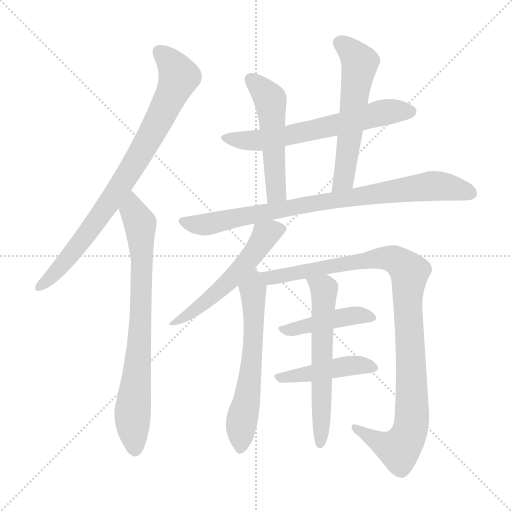
t = 0.00 s
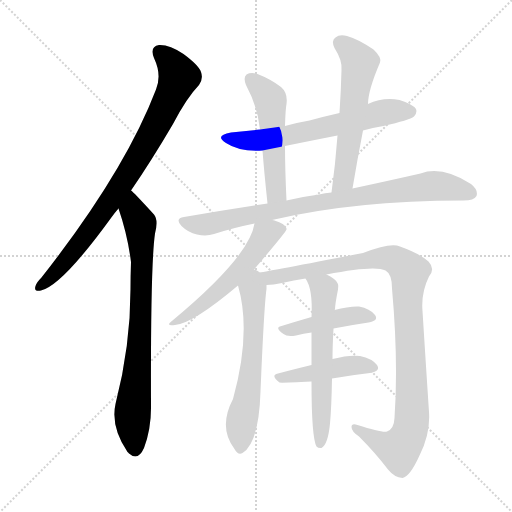
t = 1.94 s
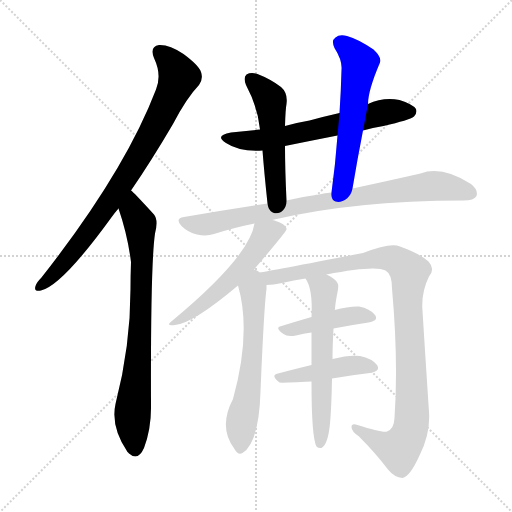
t = 3.88 s
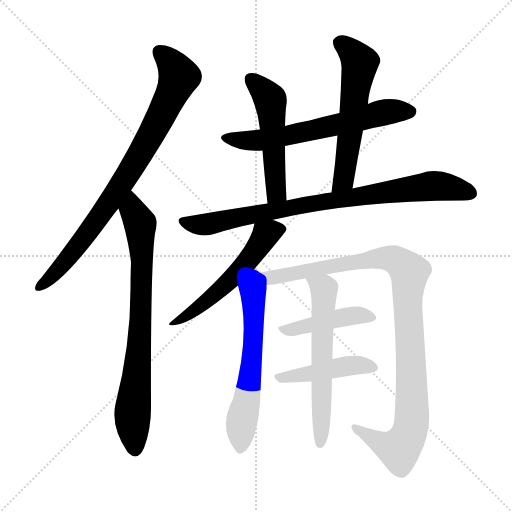
t = 5.81 s
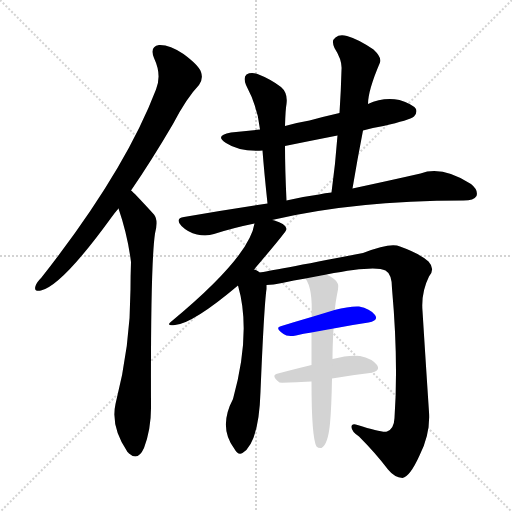
t = 7.75 s
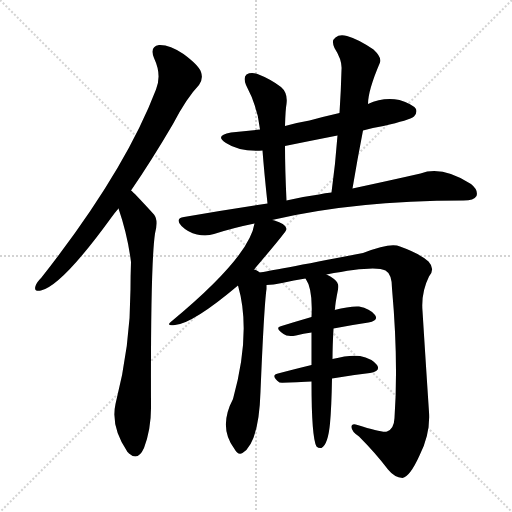
t = 9.69 s

The animated SVG that drew these frames (rendered in a browser with its animation timeline set to each time). Animation: 12 CSS @keyframes rules; one cycle of 9.69 s.

<svg version="1.1" viewBox="0 0 1024 1024" xmlns="http://www.w3.org/2000/svg">
  <g stroke="lightgray" stroke-dasharray="1,1" stroke-width="1" transform="scale(4, 4)">
    <line x1="0" y1="0" x2="256" y2="256"></line>
    <line x1="256" y1="0" x2="0" y2="256"></line>
    <line x1="128" y1="0" x2="128" y2="256"></line>
    <line x1="0" y1="128" x2="256" y2="128"></line>
  </g>
<g transform="scale(1, -1) translate(0, -900)">
   <style type="text/css">
    @keyframes keyframes0 {
      from {
       stroke: blue;
       stroke-dashoffset: 824;
       stroke-width: 128;
       }
       73% {
       animation-timing-function: step-end;
       stroke: blue;
       stroke-dashoffset: 0;
       stroke-width: 128;
       }
       to {
       stroke: black;
       stroke-width: 1024;
       }
       }
       #make-me-a-hanzi-animation-0 {
         animation: keyframes0 0.920573s both;
         animation-delay: 0.000000s;
         animation-timing-function: linear;
       }
    @keyframes keyframes1 {
      from {
       stroke: blue;
       stroke-dashoffset: 768;
       stroke-width: 128;
       }
       71% {
       animation-timing-function: step-end;
       stroke: blue;
       stroke-dashoffset: 0;
       stroke-width: 128;
       }
       to {
       stroke: black;
       stroke-width: 1024;
       }
       }
       #make-me-a-hanzi-animation-1 {
         animation: keyframes1 0.875000s both;
         animation-delay: 0.920573s;
         animation-timing-function: linear;
       }
    @keyframes keyframes2 {
      from {
       stroke: blue;
       stroke-dashoffset: 630;
       stroke-width: 128;
       }
       67% {
       animation-timing-function: step-end;
       stroke: blue;
       stroke-dashoffset: 0;
       stroke-width: 128;
       }
       to {
       stroke: black;
       stroke-width: 1024;
       }
       }
       #make-me-a-hanzi-animation-2 {
         animation: keyframes2 0.762695s both;
         animation-delay: 1.795573s;
         animation-timing-function: linear;
       }
    @keyframes keyframes3 {
      from {
       stroke: blue;
       stroke-dashoffset: 515;
       stroke-width: 128;
       }
       63% {
       animation-timing-function: step-end;
       stroke: blue;
       stroke-dashoffset: 0;
       stroke-width: 128;
       }
       to {
       stroke: black;
       stroke-width: 1024;
       }
       }
       #make-me-a-hanzi-animation-3 {
         animation: keyframes3 0.669108s both;
         animation-delay: 2.558268s;
         animation-timing-function: linear;
       }
    @keyframes keyframes4 {
      from {
       stroke: blue;
       stroke-dashoffset: 573;
       stroke-width: 128;
       }
       65% {
       animation-timing-function: step-end;
       stroke: blue;
       stroke-dashoffset: 0;
       stroke-width: 128;
       }
       to {
       stroke: black;
       stroke-width: 1024;
       }
       }
       #make-me-a-hanzi-animation-4 {
         animation: keyframes4 0.716309s both;
         animation-delay: 3.227376s;
         animation-timing-function: linear;
       }
    @keyframes keyframes5 {
      from {
       stroke: blue;
       stroke-dashoffset: 841;
       stroke-width: 128;
       }
       73% {
       animation-timing-function: step-end;
       stroke: blue;
       stroke-dashoffset: 0;
       stroke-width: 128;
       }
       to {
       stroke: black;
       stroke-width: 1024;
       }
       }
       #make-me-a-hanzi-animation-5 {
         animation: keyframes5 0.934408s both;
         animation-delay: 3.943685s;
         animation-timing-function: linear;
       }
    @keyframes keyframes6 {
      from {
       stroke: blue;
       stroke-dashoffset: 546;
       stroke-width: 128;
       }
       64% {
       animation-timing-function: step-end;
       stroke: blue;
       stroke-dashoffset: 0;
       stroke-width: 128;
       }
       to {
       stroke: black;
       stroke-width: 1024;
       }
       }
       #make-me-a-hanzi-animation-6 {
         animation: keyframes6 0.694336s both;
         animation-delay: 4.878092s;
         animation-timing-function: linear;
       }
    @keyframes keyframes7 {
      from {
       stroke: blue;
       stroke-dashoffset: 604;
       stroke-width: 128;
       }
       66% {
       animation-timing-function: step-end;
       stroke: blue;
       stroke-dashoffset: 0;
       stroke-width: 128;
       }
       to {
       stroke: black;
       stroke-width: 1024;
       }
       }
       #make-me-a-hanzi-animation-7 {
         animation: keyframes7 0.741536s both;
         animation-delay: 5.572428s;
         animation-timing-function: linear;
       }
    @keyframes keyframes8 {
      from {
       stroke: blue;
       stroke-dashoffset: 1018;
       stroke-width: 128;
       }
       77% {
       animation-timing-function: step-end;
       stroke: blue;
       stroke-dashoffset: 0;
       stroke-width: 128;
       }
       to {
       stroke: black;
       stroke-width: 1024;
       }
       }
       #make-me-a-hanzi-animation-8 {
         animation: keyframes8 1.078451s both;
         animation-delay: 6.313965s;
         animation-timing-function: linear;
       }
    @keyframes keyframes9 {
      from {
       stroke: blue;
       stroke-dashoffset: 437;
       stroke-width: 128;
       }
       59% {
       animation-timing-function: step-end;
       stroke: blue;
       stroke-dashoffset: 0;
       stroke-width: 128;
       }
       to {
       stroke: black;
       stroke-width: 1024;
       }
       }
       #make-me-a-hanzi-animation-9 {
         animation: keyframes9 0.605632s both;
         animation-delay: 7.392415s;
         animation-timing-function: linear;
       }
    @keyframes keyframes10 {
      from {
       stroke: blue;
       stroke-dashoffset: 446;
       stroke-width: 128;
       }
       59% {
       animation-timing-function: step-end;
       stroke: blue;
       stroke-dashoffset: 0;
       stroke-width: 128;
       }
       to {
       stroke: black;
       stroke-width: 1024;
       }
       }
       #make-me-a-hanzi-animation-10 {
         animation: keyframes10 0.612956s both;
         animation-delay: 7.998047s;
         animation-timing-function: linear;
       }
    @keyframes keyframes11 {
      from {
       stroke: blue;
       stroke-dashoffset: 600;
       stroke-width: 128;
       }
       66% {
       animation-timing-function: step-end;
       stroke: blue;
       stroke-dashoffset: 0;
       stroke-width: 128;
       }
       to {
       stroke: black;
       stroke-width: 1024;
       }
       }
       #make-me-a-hanzi-animation-11 {
         animation: keyframes11 0.738281s both;
         animation-delay: 8.611003s;
         animation-timing-function: linear;
       }
</style>
<path d="M 262.0 519.0 Q 302.0 577.0 346.0 652.0 Q 373.0 704.0 398.0 730.0 Q 407.0 742.0 402.0 756.0 Q 398.0 769.0 367.0 792.0 Q 339.0 811.0 318.0 810.0 Q 299.0 807.0 308.0 784.0 Q 324.0 750.0 312.0 721.0 Q 249.0 556.0 83.0 345.0 Q 73.0 335.0 71.0 328.0 Q 67.0 316.0 82.0 319.0 Q 124.0 329.0 222.0 464.0 Q 229.0 474.0 237.0 483.0 L 262.0 519.0 Z" fill="lightgray"></path> 
<path d="M 237.0 483.0 Q 255.0 431.0 262.0 376.0 Q 261.0 349.0 261.0 322.0 Q 261.0 208.0 231.0 92.0 Q 221.0 47.0 255.0 -4.0 Q 256.0 -4.0 258.0 -7.0 Q 276.0 -23.0 288.0 4.0 Q 303.0 44.0 302.0 91.0 Q 301.0 371.0 310.0 433.0 Q 317.0 460.0 308.0 471.0 Q 266.0 517.0 262.0 519.0 C 240.0 540.0 228.0 512.0 237.0 483.0 Z" fill="lightgray"></path> 
<path d="M 726.0 639.0 Q 745.0 645.0 767.0 648.0 Q 819.0 660.0 828.0 667.0 Q 835.0 674.0 832.0 682.0 Q 825.0 692.0 799.0 700.0 Q 766.0 706.0 736.0 692.0 L 679.0 674.0 Q 648.0 667.0 619.0 659.0 Q 595.0 655.0 570.0 648.0 L 520.0 641.0 Q 492.0 638.0 462.0 635.0 Q 428.0 629.0 452.0 614.0 Q 479.0 596.0 525.0 599.0 L 570.0 608.0 Q 619.0 618.0 675.0 629.0 L 726.0 639.0 Z" fill="lightgray"></path> 
<path d="M 570.0 648.0 Q 571.0 682.0 573.0 692.0 Q 576.0 714.0 562.0 726.0 Q 541.0 742.0 515.0 752.0 Q 502.0 756.0 493.0 751.0 Q 486.0 745.0 492.0 730.0 Q 516.0 685.0 520.0 641.0 L 525.0 599.0 Q 528.0 559.0 535.0 493.0 C 538.0 463.0 574.0 469.0 573.0 499.0 Q 570.0 563.0 570.0 608.0 L 570.0 648.0 Z" fill="lightgray"></path> 
<path d="M 705.0 523.0 Q 715.0 583.0 726.0 639.0 L 736.0 692.0 Q 736.0 719.0 760.0 775.0 Q 764.0 785.0 747.0 801.0 Q 716.0 822.0 694.0 828.0 Q 679.0 832.0 671.0 825.0 Q 662.0 819.0 669.0 804.0 Q 685.0 779.0 683.0 760.0 Q 682.0 720.0 679.0 674.0 L 675.0 629.0 Q 671.0 574.0 663.0 515.0 C 659.0 485.0 700.0 493.0 705.0 523.0 Z" fill="lightgray"></path> 
<path d="M 544.0 460.0 Q 709.0 499.0 927.0 499.0 Q 948.0 499.0 953.0 508.0 Q 957.0 520.0 942.0 532.0 Q 884.0 569.0 841.0 553.0 Q 784.0 540.0 705.0 523.0 L 663.0 515.0 Q 650.0 514.0 638.0 511.0 Q 607.0 507.0 573.0 499.0 L 535.0 493.0 Q 454.0 481.0 368.0 466.0 Q 349.0 463.0 363.0 448.0 Q 376.0 435.0 394.0 431.0 Q 413.0 427.0 428.0 432.0 Q 465.0 444.0 509.0 453.0 L 544.0 460.0 Z" fill="lightgray"></path> 
<path d="M 508.0 361.0 Q 572.0 436.0 573.0 441.0 L 573.0 443.0 Q 570.0 453.0 549.0 459.0 Q 548.0 460.0 544.0 460.0 C 515.0 467.0 512.0 468.0 509.0 453.0 Q 499.0 387.0 345.0 259.0 Q 329.0 247.0 350.0 250.0 Q 386.0 253.0 476.0 329.0 L 508.0 361.0 Z" fill="lightgray"></path> 
<path d="M 519.0 355.0 L 517.0 357.0 Q 513.0 360.0 508.0 361.0 C 481.0 375.0 468.0 358.0 476.0 329.0 Q 503.0 236.0 466.0 102.0 Q 436.0 45.0 469.0 2.0 Q 476.0 -11.0 485.0 -6.0 Q 518.0 15.0 521.0 117.0 Q 528.0 286.0 533.0 322.0 L 533.0 330.0 C 534.0 347.0 534.0 347.0 519.0 355.0 Z" fill="lightgray"></path> 
<path d="M 653.0 351.0 Q 750.0 370.0 771.0 359.0 Q 784.0 352.0 784.0 323.0 Q 797.0 178.0 789.0 64.0 Q 788.0 42.0 774.0 37.0 Q 765.0 34.0 715.0 50.0 Q 703.0 54.0 703.0 46.0 Q 703.0 37.0 718.0 27.0 Q 751.0 -6.0 776.0 -39.0 Q 789.0 -55.0 805.0 -56.0 Q 820.0 -53.0 839.0 -11.0 Q 861.0 32.0 858.0 76.0 Q 851.0 182.0 845.0 278.0 Q 842.0 315.0 858.0 347.0 Q 871.0 362.0 857.0 377.0 Q 839.0 393.0 800.0 407.0 Q 782.0 416.0 726.0 394.0 Q 540.0 358.0 519.0 355.0 C 489.0 350.0 503.0 327.0 533.0 330.0 Q 546.0 330.0 564.0 334.0 Q 588.0 340.0 611.0 343.0 L 653.0 351.0 Z" fill="lightgray"></path> 
<path d="M 667.0 243.0 Q 703.0 250.0 737.0 255.0 Q 758.0 259.0 750.0 270.0 Q 740.0 283.0 718.0 287.0 Q 699.0 288.0 669.0 280.0 L 623.0 266.0 Q 592.0 257.0 563.0 248.0 Q 548.0 245.0 567.0 232.0 Q 574.0 226.0 592.0 229.0 Q 607.0 233.0 623.0 235.0 L 667.0 243.0 Z" fill="lightgray"></path> 
<path d="M 623.0 170.0 Q 586.0 161.0 556.0 153.0 Q 540.0 150.0 559.0 135.0 Q 562.0 134.0 623.0 137.0 L 664.0 143.0 Q 704.0 150.0 740.0 154.0 Q 762.0 158.0 754.0 170.0 Q 744.0 183.0 720.0 188.0 Q 699.0 191.0 665.0 182.0 L 623.0 170.0 Z" fill="lightgray"></path> 
<path d="M 669.0 280.0 Q 669.0 281.0 670.0 281.0 Q 670.0 291.0 676.0 321.0 Q 679.0 334.0 668.0 342.0 Q 661.0 348.0 653.0 351.0 C 626.0 365.0 597.0 369.0 611.0 343.0 Q 626.0 322.0 623.0 266.0 L 623.0 235.0 Q 623.0 207.0 623.0 170.0 L 623.0 137.0 Q 623.0 25.0 633.0 7.0 Q 637.0 3.0 643.0 4.0 Q 656.0 11.0 660.0 53.0 Q 663.0 86.0 664.0 143.0 L 665.0 182.0 Q 665.0 207.0 667.0 243.0 C 669.0 273.0 669.0 279.0 669.0 280.0 Z" fill="lightgray"></path> 
      <clipPath id="make-me-a-hanzi-clip-0">
      <path d="M 262.0 519.0 Q 302.0 577.0 346.0 652.0 Q 373.0 704.0 398.0 730.0 Q 407.0 742.0 402.0 756.0 Q 398.0 769.0 367.0 792.0 Q 339.0 811.0 318.0 810.0 Q 299.0 807.0 308.0 784.0 Q 324.0 750.0 312.0 721.0 Q 249.0 556.0 83.0 345.0 Q 73.0 335.0 71.0 328.0 Q 67.0 316.0 82.0 319.0 Q 124.0 329.0 222.0 464.0 Q 229.0 474.0 237.0 483.0 L 262.0 519.0 Z" fill="lightgray"></path>
      </clipPath>
      <path clip-path="url(#make-me-a-hanzi-clip-0)" d="M 320.0 794.0 L 345.0 771.0 L 358.0 747.0 L 318.0 659.0 L 199.0 465.0 L 117.0 361.0 L 80.0 328.0 " fill="none" id="make-me-a-hanzi-animation-0" stroke-dasharray="696 1392" stroke-linecap="round"></path>

      <clipPath id="make-me-a-hanzi-clip-1">
      <path d="M 237.0 483.0 Q 255.0 431.0 262.0 376.0 Q 261.0 349.0 261.0 322.0 Q 261.0 208.0 231.0 92.0 Q 221.0 47.0 255.0 -4.0 Q 256.0 -4.0 258.0 -7.0 Q 276.0 -23.0 288.0 4.0 Q 303.0 44.0 302.0 91.0 Q 301.0 371.0 310.0 433.0 Q 317.0 460.0 308.0 471.0 Q 266.0 517.0 262.0 519.0 C 240.0 540.0 228.0 512.0 237.0 483.0 Z" fill="lightgray"></path>
      </clipPath>
      <path clip-path="url(#make-me-a-hanzi-clip-1)" d="M 259.0 512.0 L 280.0 453.0 L 284.0 378.0 L 278.0 196.0 L 265.0 70.0 L 271.0 5.0 " fill="none" id="make-me-a-hanzi-animation-1" stroke-dasharray="640 1280" stroke-linecap="round"></path>

      <clipPath id="make-me-a-hanzi-clip-2">
      <path d="M 726.0 639.0 Q 745.0 645.0 767.0 648.0 Q 819.0 660.0 828.0 667.0 Q 835.0 674.0 832.0 682.0 Q 825.0 692.0 799.0 700.0 Q 766.0 706.0 736.0 692.0 L 679.0 674.0 Q 648.0 667.0 619.0 659.0 Q 595.0 655.0 570.0 648.0 L 520.0 641.0 Q 492.0 638.0 462.0 635.0 Q 428.0 629.0 452.0 614.0 Q 479.0 596.0 525.0 599.0 L 570.0 608.0 Q 619.0 618.0 675.0 629.0 L 726.0 639.0 Z" fill="lightgray"></path>
      </clipPath>
      <path clip-path="url(#make-me-a-hanzi-clip-2)" d="M 454.0 626.0 L 501.0 619.0 L 559.0 625.0 L 752.0 672.0 L 821.0 677.0 " fill="none" id="make-me-a-hanzi-animation-2" stroke-dasharray="502 1004" stroke-linecap="round"></path>

      <clipPath id="make-me-a-hanzi-clip-3">
      <path d="M 570.0 648.0 Q 571.0 682.0 573.0 692.0 Q 576.0 714.0 562.0 726.0 Q 541.0 742.0 515.0 752.0 Q 502.0 756.0 493.0 751.0 Q 486.0 745.0 492.0 730.0 Q 516.0 685.0 520.0 641.0 L 525.0 599.0 Q 528.0 559.0 535.0 493.0 C 538.0 463.0 574.0 469.0 573.0 499.0 Q 570.0 563.0 570.0 608.0 L 570.0 648.0 Z" fill="lightgray"></path>
      </clipPath>
      <path clip-path="url(#make-me-a-hanzi-clip-3)" d="M 501.0 743.0 L 541.0 699.0 L 552.0 522.0 L 540.0 503.0 " fill="none" id="make-me-a-hanzi-animation-3" stroke-dasharray="387 774" stroke-linecap="round"></path>

      <clipPath id="make-me-a-hanzi-clip-4">
      <path d="M 705.0 523.0 Q 715.0 583.0 726.0 639.0 L 736.0 692.0 Q 736.0 719.0 760.0 775.0 Q 764.0 785.0 747.0 801.0 Q 716.0 822.0 694.0 828.0 Q 679.0 832.0 671.0 825.0 Q 662.0 819.0 669.0 804.0 Q 685.0 779.0 683.0 760.0 Q 682.0 720.0 679.0 674.0 L 675.0 629.0 Q 671.0 574.0 663.0 515.0 C 659.0 485.0 700.0 493.0 705.0 523.0 Z" fill="lightgray"></path>
      </clipPath>
      <path clip-path="url(#make-me-a-hanzi-clip-4)" d="M 681.0 813.0 L 720.0 775.0 L 687.0 541.0 L 669.0 522.0 " fill="none" id="make-me-a-hanzi-animation-4" stroke-dasharray="445 890" stroke-linecap="round"></path>

      <clipPath id="make-me-a-hanzi-clip-5">
      <path d="M 544.0 460.0 Q 709.0 499.0 927.0 499.0 Q 948.0 499.0 953.0 508.0 Q 957.0 520.0 942.0 532.0 Q 884.0 569.0 841.0 553.0 Q 784.0 540.0 705.0 523.0 L 663.0 515.0 Q 650.0 514.0 638.0 511.0 Q 607.0 507.0 573.0 499.0 L 535.0 493.0 Q 454.0 481.0 368.0 466.0 Q 349.0 463.0 363.0 448.0 Q 376.0 435.0 394.0 431.0 Q 413.0 427.0 428.0 432.0 Q 465.0 444.0 509.0 453.0 L 544.0 460.0 Z" fill="lightgray"></path>
      </clipPath>
      <path clip-path="url(#make-me-a-hanzi-clip-5)" d="M 366.0 457.0 L 418.0 452.0 L 609.0 491.0 L 863.0 528.0 L 908.0 524.0 L 942.0 513.0 " fill="none" id="make-me-a-hanzi-animation-5" stroke-dasharray="713 1426" stroke-linecap="round"></path>

      <clipPath id="make-me-a-hanzi-clip-6">
      <path d="M 508.0 361.0 Q 572.0 436.0 573.0 441.0 L 573.0 443.0 Q 570.0 453.0 549.0 459.0 Q 548.0 460.0 544.0 460.0 C 515.0 467.0 512.0 468.0 509.0 453.0 Q 499.0 387.0 345.0 259.0 Q 329.0 247.0 350.0 250.0 Q 386.0 253.0 476.0 329.0 L 508.0 361.0 Z" fill="lightgray"></path>
      </clipPath>
      <path clip-path="url(#make-me-a-hanzi-clip-6)" d="M 568.0 442.0 L 531.0 430.0 L 502.0 384.0 L 457.0 335.0 L 412.0 296.0 L 353.0 257.0 " fill="none" id="make-me-a-hanzi-animation-6" stroke-dasharray="418 836" stroke-linecap="round"></path>

      <clipPath id="make-me-a-hanzi-clip-7">
      <path d="M 519.0 355.0 L 517.0 357.0 Q 513.0 360.0 508.0 361.0 C 481.0 375.0 468.0 358.0 476.0 329.0 Q 503.0 236.0 466.0 102.0 Q 436.0 45.0 469.0 2.0 Q 476.0 -11.0 485.0 -6.0 Q 518.0 15.0 521.0 117.0 Q 528.0 286.0 533.0 322.0 L 533.0 330.0 C 534.0 347.0 534.0 347.0 519.0 355.0 Z" fill="lightgray"></path>
      </clipPath>
      <path clip-path="url(#make-me-a-hanzi-clip-7)" d="M 508.0 350.0 L 506.0 199.0 L 480.0 4.0 " fill="none" id="make-me-a-hanzi-animation-7" stroke-dasharray="476 952" stroke-linecap="round"></path>

      <clipPath id="make-me-a-hanzi-clip-8">
      <path d="M 653.0 351.0 Q 750.0 370.0 771.0 359.0 Q 784.0 352.0 784.0 323.0 Q 797.0 178.0 789.0 64.0 Q 788.0 42.0 774.0 37.0 Q 765.0 34.0 715.0 50.0 Q 703.0 54.0 703.0 46.0 Q 703.0 37.0 718.0 27.0 Q 751.0 -6.0 776.0 -39.0 Q 789.0 -55.0 805.0 -56.0 Q 820.0 -53.0 839.0 -11.0 Q 861.0 32.0 858.0 76.0 Q 851.0 182.0 845.0 278.0 Q 842.0 315.0 858.0 347.0 Q 871.0 362.0 857.0 377.0 Q 839.0 393.0 800.0 407.0 Q 782.0 416.0 726.0 394.0 Q 540.0 358.0 519.0 355.0 C 489.0 350.0 503.0 327.0 533.0 330.0 Q 546.0 330.0 564.0 334.0 Q 588.0 340.0 611.0 343.0 L 653.0 351.0 Z" fill="lightgray"></path>
      </clipPath>
      <path clip-path="url(#make-me-a-hanzi-clip-8)" d="M 527.0 350.0 L 543.0 345.0 L 569.0 348.0 L 691.0 375.0 L 764.0 384.0 L 788.0 381.0 L 819.0 355.0 L 815.0 300.0 L 824.0 68.0 L 819.0 34.0 L 793.0 2.0 L 760.0 14.0 L 710.0 44.0 " fill="none" id="make-me-a-hanzi-animation-8" stroke-dasharray="890 1780" stroke-linecap="round"></path>

      <clipPath id="make-me-a-hanzi-clip-9">
      <path d="M 667.0 243.0 Q 703.0 250.0 737.0 255.0 Q 758.0 259.0 750.0 270.0 Q 740.0 283.0 718.0 287.0 Q 699.0 288.0 669.0 280.0 L 623.0 266.0 Q 592.0 257.0 563.0 248.0 Q 548.0 245.0 567.0 232.0 Q 574.0 226.0 592.0 229.0 Q 607.0 233.0 623.0 235.0 L 667.0 243.0 Z" fill="lightgray"></path>
      </clipPath>
      <path clip-path="url(#make-me-a-hanzi-clip-9)" d="M 564.0 240.0 L 584.0 240.0 L 704.0 269.0 L 741.0 265.0 " fill="none" id="make-me-a-hanzi-animation-9" stroke-dasharray="309 618" stroke-linecap="round"></path>

      <clipPath id="make-me-a-hanzi-clip-10">
      <path d="M 623.0 170.0 Q 586.0 161.0 556.0 153.0 Q 540.0 150.0 559.0 135.0 Q 562.0 134.0 623.0 137.0 L 664.0 143.0 Q 704.0 150.0 740.0 154.0 Q 762.0 158.0 754.0 170.0 Q 744.0 183.0 720.0 188.0 Q 699.0 191.0 665.0 182.0 L 623.0 170.0 Z" fill="lightgray"></path>
      </clipPath>
      <path clip-path="url(#make-me-a-hanzi-clip-10)" d="M 557.0 144.0 L 691.0 168.0 L 723.0 170.0 L 744.0 164.0 " fill="none" id="make-me-a-hanzi-animation-10" stroke-dasharray="318 636" stroke-linecap="round"></path>

      <clipPath id="make-me-a-hanzi-clip-11">
      <path d="M 669.0 280.0 Q 669.0 281.0 670.0 281.0 Q 670.0 291.0 676.0 321.0 Q 679.0 334.0 668.0 342.0 Q 661.0 348.0 653.0 351.0 C 626.0 365.0 597.0 369.0 611.0 343.0 Q 626.0 322.0 623.0 266.0 L 623.0 235.0 Q 623.0 207.0 623.0 170.0 L 623.0 137.0 Q 623.0 25.0 633.0 7.0 Q 637.0 3.0 643.0 4.0 Q 656.0 11.0 660.0 53.0 Q 663.0 86.0 664.0 143.0 L 665.0 182.0 Q 665.0 207.0 667.0 243.0 C 669.0 273.0 669.0 279.0 669.0 280.0 Z" fill="lightgray"></path>
      </clipPath>
      <path clip-path="url(#make-me-a-hanzi-clip-11)" d="M 619.0 341.0 L 648.0 322.0 L 640.0 13.0 " fill="none" id="make-me-a-hanzi-animation-11" stroke-dasharray="472 944" stroke-linecap="round"></path>

</g>
</svg>
